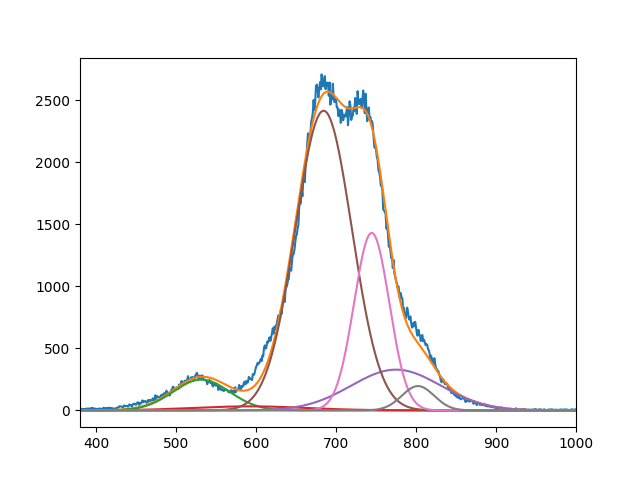

The data file committed next to this chart (first rows):
2.476942107797825372e+02, 3.269563582293129400e+01, 2.414964857664593183e+03, 3.284352206423847065e+02, 1.430506101135131530e+03, 1.959793358555130283e+02
5.316547388555533189e+02, 5.918485865648913204e+02, 6.845160153117853952e+02, 7.749999999999998863e+02, 7.446201071881504276e+02, 8.024580569594630788e+02
4.999999999999999289e+01, 9.999956501143363141e+01, 4.992509238703122065e+01, 7.938646179912591094e+01, 3.114184153752077222e+01, 2.847671132314529885e+01
